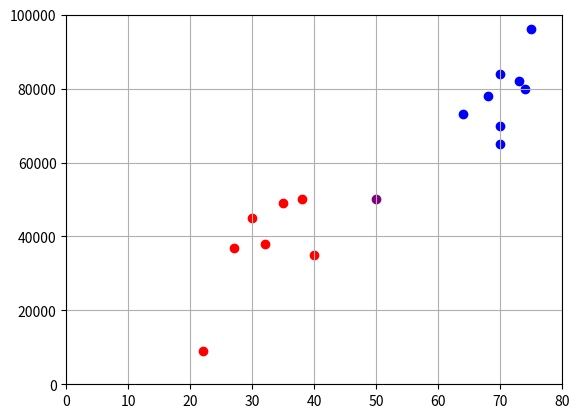
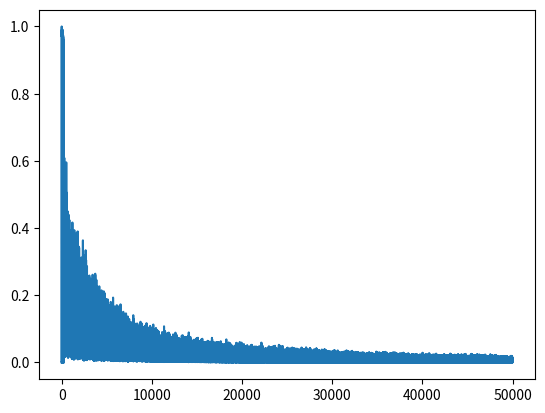

Generate these figures, in order, with matplotlib:
# BasicNeuron
# [redacted]
# 9 Dec 2018
#
# A neuron which learns given the age and wage of a person
# whether or not they'll buy this product (example data)

# TO DO:
# Automatically remove (or option) to remove outliers
# Input from a spreadsheet instead
# Add labels for graphs

import numpy as np
import matplotlib.pyplot as plt

# Each point represents a person; their age and salary, 
# and whether or not they would buy a product
fPeopleList = [[64.0, 73000.0, 1],
               [27.0, 37000.0, 0],
               [30.0, 45000.0, 0],
               [38.0, 50000.0, 0],
               [35.0, 49000.0, 0],
               [68.0, 78000.0, 1],
               [70.0, 84000.0, 1],
               [75.0, 96000.0, 1],
               [73.0, 82000.0, 1],
               [40.0, 35000.0, 0],
               [32.0, 38000.0, 0],
               [70.0, 70000.0, 1],
               [22.0,  9000.0, 0],
               [70.0, 65000.0, 1],
               [74.0, 80000.0, 1]]

# A person which only age, and salary is known
fPerson = [50.0, 50000.0]

iDATAAXISX = 100000
iDATAAXISY = 80

fLEARNINGSPEED = 0.02

iITERATIONS = 50000

def makeCostGraph( fAllCosts ):
    plt.plot(fAllCosts)

# Create a scatterplot of the fPeopleList
def make_graph():
    plt.axis([0, iDATAAXISY, 0, iDATAAXISX])
    plt.grid()
    
    # Plot each point
    for i in range(len(fPeopleList)):
        point = fPeopleList[i]
        colour = "red"

        if point[2] == 1:
            colour = "blue"

        plt.scatter(point[0], point[1], c = colour) #c= colour
    
    plt.scatter(fPerson[0], fPerson[1], c = "purple")
    plt.show()

# Prevents super very numbers
def getridofe(x):
    if "e" in str(x):
        return 0
    else:
        return x

def sigmoid(x):
    return getridofe( 1.0 / (1.0 + np.exp(-x)) )

def sigmoid_deriv(y):
    return sigmoid(y) * (1.0 - sigmoid(y))

#Takes in the sum of inputs to the neuron and applies a function (sigmoid)
def neuron(x):
    return sigmoid(x)


# Calculates coefficients to normalize data (to < 10)
fW1Coeff = 1.0
fW2Coeff = 1.0
for i in fPeopleList:
    while i[0]/fW1Coeff > 10:
        fW1Coeff *= 10
for e in fPeopleList:
    while e[1]/fW2Coeff > 10:
        fW2Coeff *= 10

fCostList = []
w1 = np.random.randn()
w2 = np.random.randn()
b = np.random.randn()

for i in range(iITERATIONS):
    # Chooses a random person to train with
    rand = np.random.randint(len(fPeopleList))
    point = fPeopleList[rand]
    
    fInputSum = (point[0]/fW1Coeff * w1) + (point[1]/fW2Coeff * w2) + b

    #What the NN thinks the answer is
    prediction = neuron(fInputSum)
    prediction = getridofe(prediction)
    #What the actual answer is
    target = point[2]
            
    #Cost Function
    cost = np.square( prediction - target )
    cost = getridofe(cost)

    # Weights are completely off, re-scramble weights
    if cost == 1.0:
        w1 = np.random.randn()
        w2 = np.random.randn()
        b = np.random.randn()
    
    fCostList.append(cost)

    cost_prediction_deriv = 2 * (prediction - target)
    prediction_deriv = sigmoid_deriv(fInputSum)
    
    #Derivatives of fInputSum with respect to ...
    fInputSum_w1_deriv = point[0]/fW1Coeff
    fInputSum_w2_deriv = point[1]/fW2Coeff
    fInputSum_b_deriv = 1
    
    # Cost derivatives with respect to ...
    # Move every variable closer to f'(0) = 0 w/ respect to itself
    cost_deriv_w1 = cost_prediction_deriv * prediction_deriv * fInputSum_w1_deriv
    cost_deriv_w2 = cost_prediction_deriv * prediction_deriv * fInputSum_w2_deriv
    cost_deriv_b = cost_prediction_deriv * prediction_deriv * fInputSum_b_deriv
    
    #With each iteration each variable gets closer to f'(0)
    w1 = w1 - (fLEARNINGSPEED * cost_deriv_w1)
    w2 = w2 - (fLEARNINGSPEED * cost_deriv_w2)
    b = b - (fLEARNINGSPEED * cost_deriv_b)

#Now that the NN is trained, predict the missing data
fInputSum = (fPerson[0]/fW1Coeff * w1) + (fPerson[1]/fW2Coeff * w2) + b
prediction = neuron(fInputSum)

#Display whether or not cost is actually decreasing or not    
plt.figure(1)
make_graph()
plt.figure(2)
makeCostGraph(fCostList)

print("Probability of purchase")
print( round(prediction, 6) )